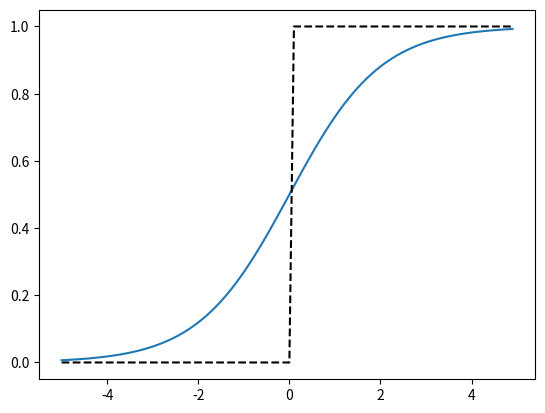

Here is the Python script that generated this plot:

import numpy as np
import matplotlib.pyplot as plt

def sigmoid(x):
    return 1 / (1 + np.exp(-x))

def step_function(x):
    return np.array(x > 0, dtype=int)

x = np.arange(-5.0, 5.0, 0.1)
y1 = sigmoid(x)
y2 = step_function(x)

plt.plot(x, y1)
plt.plot(x, y2, "k--")
plt.show()
